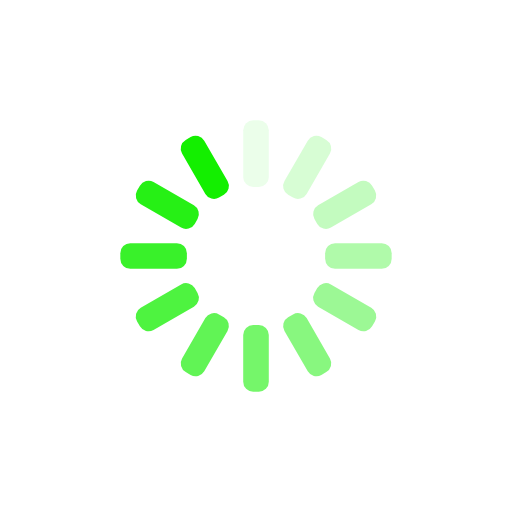
t = 0.00 s
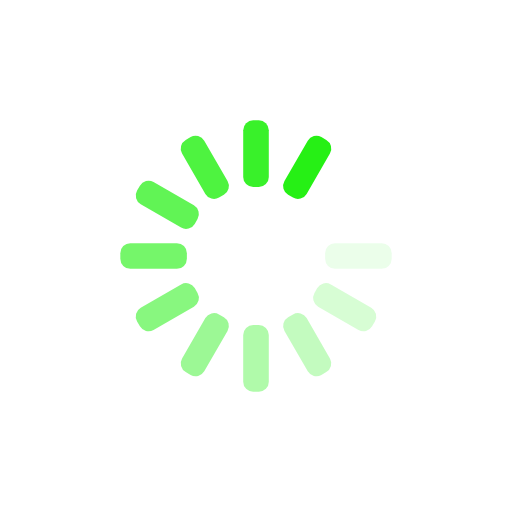
t = 0.20 s
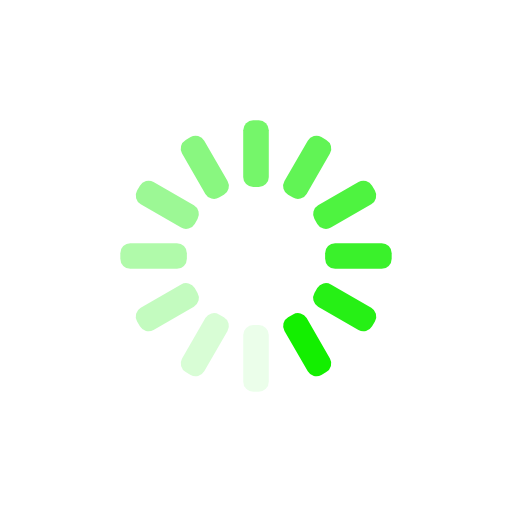
t = 0.39 s
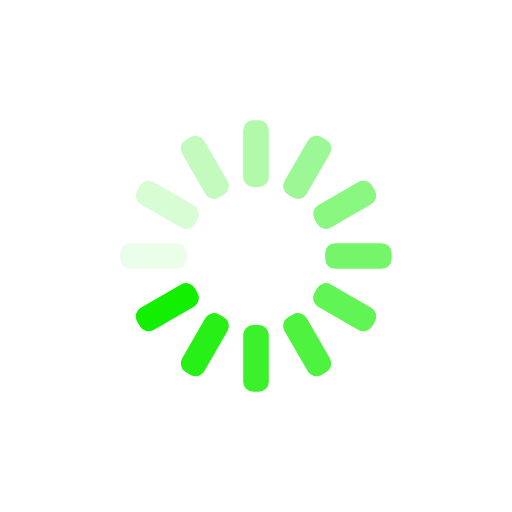
t = 0.59 s

The animated SVG that drew these frames (rendered in a browser with its animation timeline set to each time). Animation: 12 SMIL elements (animate=12); one cycle of 0.78 s, repeats indefinitely.

<svg xmlns="http://www.w3.org/2000/svg" viewBox="0 0 100 100" preserveAspectRatio="xMidYMid" width="90" height="90" style="shape-rendering: auto; display: block; background: rgba(255, 255, 255, 0);" xmlns:xlink="http://www.w3.org/1999/xlink"><g><g transform="rotate(0 50 50)">
  <rect fill="#13ef00" height="13" width="5" ry="1.95" rx="1.95" y="23.5" x="47.5">
    <animate repeatCount="indefinite" begin="-0.7161458333333334s" dur="0.78125s" keyTimes="0;1" values="1;0" attributeName="opacity"></animate>
  </rect>
</g><g transform="rotate(30 50 50)">
  <rect fill="#13ef00" height="13" width="5" ry="1.95" rx="1.95" y="23.5" x="47.5">
    <animate repeatCount="indefinite" begin="-0.6510416666666667s" dur="0.78125s" keyTimes="0;1" values="1;0" attributeName="opacity"></animate>
  </rect>
</g><g transform="rotate(60 50 50)">
  <rect fill="#13ef00" height="13" width="5" ry="1.95" rx="1.95" y="23.5" x="47.5">
    <animate repeatCount="indefinite" begin="-0.5859375s" dur="0.78125s" keyTimes="0;1" values="1;0" attributeName="opacity"></animate>
  </rect>
</g><g transform="rotate(90 50 50)">
  <rect fill="#13ef00" height="13" width="5" ry="1.95" rx="1.95" y="23.5" x="47.5">
    <animate repeatCount="indefinite" begin="-0.5208333333333334s" dur="0.78125s" keyTimes="0;1" values="1;0" attributeName="opacity"></animate>
  </rect>
</g><g transform="rotate(120 50 50)">
  <rect fill="#13ef00" height="13" width="5" ry="1.95" rx="1.95" y="23.5" x="47.5">
    <animate repeatCount="indefinite" begin="-0.4557291666666667s" dur="0.78125s" keyTimes="0;1" values="1;0" attributeName="opacity"></animate>
  </rect>
</g><g transform="rotate(150 50 50)">
  <rect fill="#13ef00" height="13" width="5" ry="1.95" rx="1.95" y="23.5" x="47.5">
    <animate repeatCount="indefinite" begin="-0.390625s" dur="0.78125s" keyTimes="0;1" values="1;0" attributeName="opacity"></animate>
  </rect>
</g><g transform="rotate(180 50 50)">
  <rect fill="#13ef00" height="13" width="5" ry="1.95" rx="1.95" y="23.5" x="47.5">
    <animate repeatCount="indefinite" begin="-0.32552083333333337s" dur="0.78125s" keyTimes="0;1" values="1;0" attributeName="opacity"></animate>
  </rect>
</g><g transform="rotate(210 50 50)">
  <rect fill="#13ef00" height="13" width="5" ry="1.95" rx="1.95" y="23.5" x="47.5">
    <animate repeatCount="indefinite" begin="-0.2604166666666667s" dur="0.78125s" keyTimes="0;1" values="1;0" attributeName="opacity"></animate>
  </rect>
</g><g transform="rotate(240 50 50)">
  <rect fill="#13ef00" height="13" width="5" ry="1.95" rx="1.95" y="23.5" x="47.5">
    <animate repeatCount="indefinite" begin="-0.1953125s" dur="0.78125s" keyTimes="0;1" values="1;0" attributeName="opacity"></animate>
  </rect>
</g><g transform="rotate(270 50 50)">
  <rect fill="#13ef00" height="13" width="5" ry="1.95" rx="1.95" y="23.5" x="47.5">
    <animate repeatCount="indefinite" begin="-0.13020833333333334s" dur="0.78125s" keyTimes="0;1" values="1;0" attributeName="opacity"></animate>
  </rect>
</g><g transform="rotate(300 50 50)">
  <rect fill="#13ef00" height="13" width="5" ry="1.95" rx="1.95" y="23.5" x="47.5">
    <animate repeatCount="indefinite" begin="-0.06510416666666667s" dur="0.78125s" keyTimes="0;1" values="1;0" attributeName="opacity"></animate>
  </rect>
</g><g transform="rotate(330 50 50)">
  <rect fill="#13ef00" height="13" width="5" ry="1.95" rx="1.95" y="23.5" x="47.5">
    <animate repeatCount="indefinite" begin="0s" dur="0.78125s" keyTimes="0;1" values="1;0" attributeName="opacity"></animate>
  </rect>
</g><g></g></g><!-- [ldio] generated by https://loading.io --></svg>
